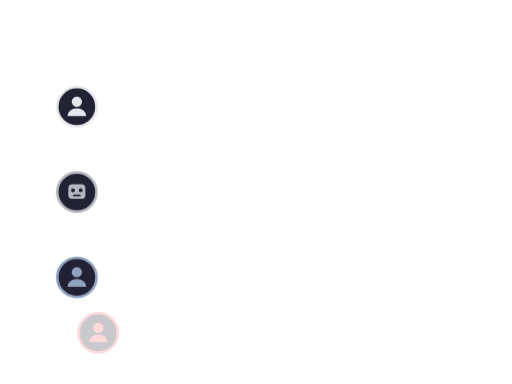
t = 0.00 s
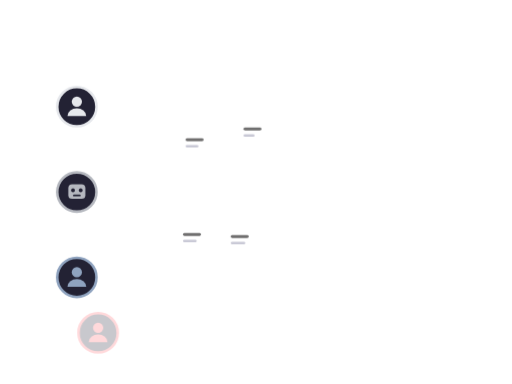
t = 1.67 s
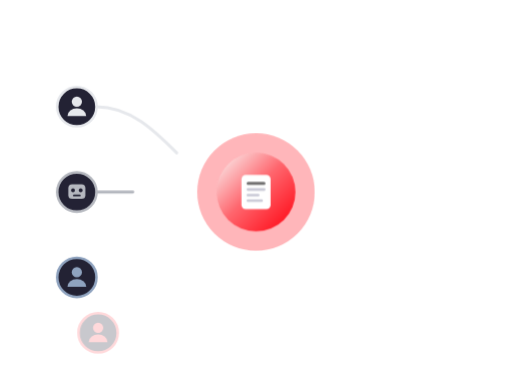
t = 3.33 s
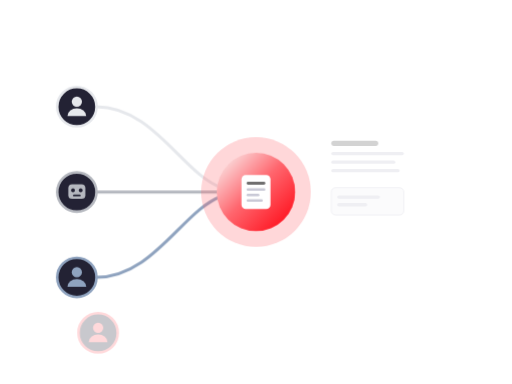
t = 5.00 s
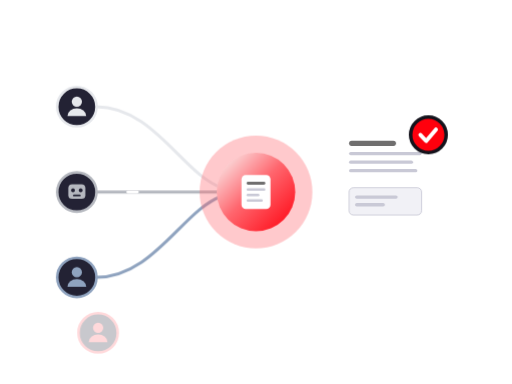
t = 6.67 s
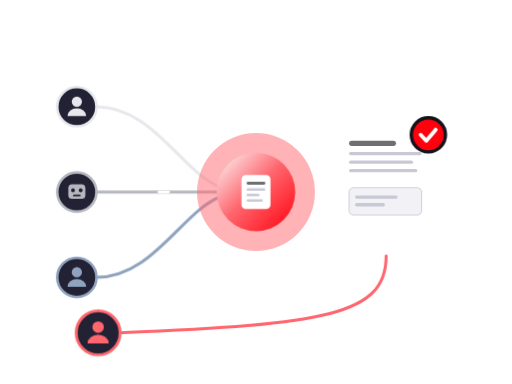
t = 8.33 s

The animated SVG that drew these frames (rendered in a browser with its animation timeline set to each time). Animation: 16 CSS @keyframes rules; one cycle of 10.00 s, repeats indefinitely.

<svg xmlns="http://www.w3.org/2000/svg" viewBox="0 0 1200 900" width="1200" height="900" role="img" aria-label="CriterIA: personas y agentes trabajan con contexto disperso; se acuerda un contexto compartido, el trabajo se revisa y otra persona puede continuarlo">
<style>
.cri-fx{transform-box:fill-box;transform-origin:center}
/* Fase 1 (0-24%): contexto fragmentado, piezas sueltas y líneas que no coinciden */
#cri-sueltas{animation:cri-sueltas 10s ease-in-out infinite}
@keyframes cri-sueltas{0%{opacity:0}6%,20%{opacity:1}30%,100%{opacity:0}}
.cri-s1{animation:cri-s1 10s ease-in-out infinite}
.cri-s2{animation:cri-s2 10s ease-in-out infinite}
.cri-s3{animation:cri-s3 10s ease-in-out infinite}
.cri-s4{animation:cri-s4 10s ease-in-out infinite}
@keyframes cri-s1{0%,6%{transform:translate(0,0)}14%{transform:translate(-14px,10px)}22%{transform:translate(8px,-8px)}30%,100%{transform:translate(120px,40px)}}
@keyframes cri-s2{0%,6%{transform:translate(0,0)}14%{transform:translate(12px,-12px)}22%{transform:translate(-10px,8px)}30%,100%{transform:translate(-130px,70px)}}
@keyframes cri-s3{0%,6%{transform:translate(0,0)}14%{transform:translate(-8px,-14px)}22%{transform:translate(12px,6px)}30%,100%{transform:translate(110px,-80px)}}
@keyframes cri-s4{0%,6%{transform:translate(0,0)}14%{transform:translate(10px,12px)}22%{transform:translate(-12px,-6px)}30%,100%{transform:translate(-120px,-60px)}}
/* Fase 2 (24-48%): se acuerda el contexto compartido */
#cri-hub{animation:cri-hub 10s cubic-bezier(.34,1.56,.64,1) infinite}
@keyframes cri-hub{0%,24%{opacity:0;transform:scale(.3)}34%,90%{opacity:1;transform:scale(1)}97%,100%{opacity:0;transform:scale(1)}}
#cri-halo{animation:cri-halo 2.4s ease-in-out infinite}
@keyframes cri-halo{0%,100%{opacity:.25;transform:scale(1)}50%{opacity:.5;transform:scale(1.08)}}
.cri-lnk{fill:none;stroke-width:7;stroke-linecap:round;stroke-dasharray:1;stroke-dashoffset:1;opacity:0}
#cri-l1{animation:cri-l1 10s ease-out infinite}
#cri-l2{animation:cri-l2 10s ease-out infinite}
#cri-l3{animation:cri-l3 10s ease-out infinite}
@keyframes cri-l1{0%,28%{stroke-dashoffset:1;opacity:0}30%{opacity:1}40%,90%{stroke-dashoffset:0;opacity:1}97%,100%{stroke-dashoffset:0;opacity:0}}
@keyframes cri-l2{0%,31%{stroke-dashoffset:1;opacity:0}33%{opacity:1}43%,90%{stroke-dashoffset:0;opacity:1}97%,100%{stroke-dashoffset:0;opacity:0}}
@keyframes cri-l3{0%,34%{stroke-dashoffset:1;opacity:0}36%{opacity:1}46%,90%{stroke-dashoffset:0;opacity:1}97%,100%{stroke-dashoffset:0;opacity:0}}
/* Fase 3 (48-72%): contribución con revisión humana */
#cri-aporte{animation:cri-aporte 10s ease-out infinite}
@keyframes cri-aporte{0%,48%{opacity:0;transform:translateX(-60px)}58%,90%{opacity:1;transform:translateX(0)}97%,100%{opacity:0;transform:translateX(0)}}
#cri-lnk-out{fill:none;stroke:#ffffff;stroke-width:7;stroke-linecap:round;stroke-dasharray:1;stroke-dashoffset:1;opacity:0;animation:cri-out 10s ease-out infinite}
@keyframes cri-out{0%,48%{stroke-dashoffset:1;opacity:0}50%{opacity:.9}58%,90%{stroke-dashoffset:0;opacity:.9}97%,100%{stroke-dashoffset:0;opacity:0}}
#cri-check{animation:cri-check 10s cubic-bezier(.34,1.56,.64,1) infinite}
@keyframes cri-check{0%,62%{opacity:0;transform:scale(.2)}68%,90%{opacity:1;transform:scale(1)}97%,100%{opacity:0;transform:scale(1)}}
/* Fase 4 (72-92%): otra persona continúa */
#cri-cont{fill:none;stroke:#ff666e;stroke-width:7;stroke-linecap:round;stroke-dasharray:1;stroke-dashoffset:1;opacity:0;animation:cri-cont 10s ease-out infinite}
@keyframes cri-cont{0%,72%{stroke-dashoffset:1;opacity:0}74%{opacity:1}84%,92%{stroke-dashoffset:0;opacity:1}98%,100%{stroke-dashoffset:0;opacity:0}}
#cri-nodo-d{animation:cri-nodod 10s ease-out infinite}
@keyframes cri-nodod{0%,70%{opacity:.25;transform:scale(1)}84%{opacity:1;transform:scale(1.12)}92%{opacity:1;transform:scale(1)}98%,100%{opacity:.25;transform:scale(1)}}
#cri-pulso{fill:none;stroke:#ffffff;stroke-width:6;stroke-linecap:round;stroke-dasharray:.06 .94;opacity:0;animation:cri-pulso 10s linear infinite}
@keyframes cri-pulso{0%,50%{opacity:0;stroke-dashoffset:0}52%{opacity:1}92%{opacity:1;stroke-dashoffset:-3}98%,100%{opacity:0;stroke-dashoffset:-3}}
@media (prefers-reduced-motion:reduce){svg *{animation:none !important}#cri-sueltas{opacity:0}#cri-pulso{display:none}.cri-lnk,#cri-lnk-out,#cri-cont{stroke-dashoffset:0;opacity:1}}
</style>
<defs>
<linearGradient id="cri-g-hub" x1="0" y1="0" x2="1" y2="1"><stop offset="0" stop-color="#fafaf9"/><stop offset=".48" stop-color="#ff666e"/><stop offset="1" stop-color="#ff000d"/></linearGradient>
</defs>

<!-- Enlaces persona/agente -> contexto compartido -->
<path id="cri-l1" class="cri-lnk" pathLength="1" stroke="#e6e8ec" d="M226 250 C 360 250 430 410 520 440"/>
<path id="cri-l2" class="cri-lnk" pathLength="1" stroke="#b5b8bf" d="M226 450 L 510 450"/>
<path id="cri-l3" class="cri-lnk" pathLength="1" stroke="#8fa3bf" d="M226 650 C 360 650 430 490 520 460"/>
<path id="cri-lnk-out" pathLength="1" d="M690 450 L 790 450"/>
<path id="cri-pulso" pathLength="1" d="M226 450 L 510 450 M690 450 L 790 450"/>

<!-- Personas y agentes -->
<g>
<circle cx="180" cy="250" r="46" fill="#232234" stroke="#e6e8ec" stroke-width="6"/>
<circle cx="180" cy="238" r="12" fill="#e6e8ec"/><path d="M158 272 a22 18 0 0 1 44 0 z" fill="#e6e8ec"/>
<circle cx="180" cy="450" r="46" fill="#232234" stroke="#b5b8bf" stroke-width="6"/>
<rect x="160" y="432" width="40" height="34" rx="9" fill="#b5b8bf"/><circle cx="171" cy="446" r="4.5" fill="#232234"/><circle cx="189" cy="446" r="4.5" fill="#232234"/><rect x="171" y="456" width="18" height="4" rx="2" fill="#232234"/>
<circle cx="180" cy="650" r="46" fill="#232234" stroke="#8fa3bf" stroke-width="6"/>
<circle cx="180" cy="638" r="12" fill="#8fa3bf"/><path d="M158 672 a22 18 0 0 1 44 0 z" fill="#8fa3bf"/>
</g>

<!-- Fase 1: contexto fragmentado -->
<g id="cri-sueltas">
<g class="cri-s1"><rect x="430" y="300" width="70" height="86" rx="12" fill="#ffffff" fill-opacity=".85"/><rect x="444" y="318" width="42" height="7" rx="3.5" fill="#706F6F"/><rect x="444" y="334" width="30" height="6" rx="3" fill="#C9C9D6"/></g>
<g class="cri-s2"><rect x="520" y="540" width="70" height="86" rx="12" fill="#ffffff" fill-opacity=".6"/><rect x="534" y="558" width="42" height="7" rx="3.5" fill="#706F6F"/><rect x="534" y="574" width="34" height="6" rx="3" fill="#C9C9D6"/></g>
<g class="cri-s3"><rect x="560" y="290" width="70" height="86" rx="12" fill="#ffffff" fill-opacity=".7"/><rect x="574" y="308" width="42" height="7" rx="3.5" fill="#706F6F"/><rect x="574" y="324" width="26" height="6" rx="3" fill="#C9C9D6"/></g>
<g class="cri-s4"><rect x="410" y="520" width="70" height="86" rx="12" fill="#ffffff" fill-opacity=".5"/><rect x="424" y="538" width="42" height="7" rx="3.5" fill="#706F6F"/><rect x="424" y="554" width="32" height="6" rx="3" fill="#C9C9D6"/></g>
</g>

<!-- Fase 2: contexto compartido -->
<g id="cri-hub" class="cri-fx">
<circle id="cri-halo" class="cri-fx" cx="600" cy="450" r="128" fill="#ff666e"/>
<circle cx="600" cy="450" r="92" fill="url(#cri-g-hub)"/>
<rect x="566" y="410" width="68" height="80" rx="10" fill="#ffffff"/>
<rect x="578" y="426" width="44" height="7" rx="3.5" fill="#706F6F"/><rect x="578" y="441" width="44" height="6" rx="3" fill="#C9C9D6"/><rect x="578" y="454" width="30" height="6" rx="3" fill="#C9C9D6"/><rect x="578" y="467" width="38" height="6" rx="3" fill="#C9C9D6"/>
</g>

<!-- Fase 3: contribución revisada -->
<g id="cri-aporte">
<rect x="790" y="300" width="230" height="300" rx="20" fill="#ffffff"/>
<rect x="818" y="330" width="110" height="12" rx="6" fill="#706F6F"/>
<rect x="818" y="356" width="170" height="8" rx="4" fill="#C9C9D6"/><rect x="818" y="376" width="150" height="8" rx="4" fill="#C9C9D6"/><rect x="818" y="396" width="160" height="8" rx="4" fill="#C9C9D6"/>
<rect x="818" y="440" width="170" height="64" rx="10" fill="#f1f1f6" stroke="#C9C9D6" stroke-width="2"/>
<rect x="832" y="458" width="100" height="8" rx="4" fill="#C9C9D6"/><rect x="832" y="476" width="70" height="8" rx="4" fill="#C9C9D6"/>
</g>
<g id="cri-check" class="cri-fx">
<circle cx="1004" cy="316" r="40" fill="#ff000d" stroke="#14131c" stroke-width="8"/>
<path d="M986 316 l13 14 l22 -26" fill="none" stroke="#ffffff" stroke-width="9" stroke-linecap="round" stroke-linejoin="round"/>
</g>

<!-- Fase 4: otra persona continúa -->
<path id="cri-cont" pathLength="1" d="M905 600 C 905 740 760 760 276 780"/>
<g id="cri-nodo-d" class="cri-fx">
<circle cx="230" cy="780" r="46" fill="#232234" stroke="#ff666e" stroke-width="6"/>
<circle cx="230" cy="768" r="12" fill="#ff666e"/><path d="M208 802 a22 18 0 0 1 44 0 z" fill="#ff666e"/>
</g>
</svg>
